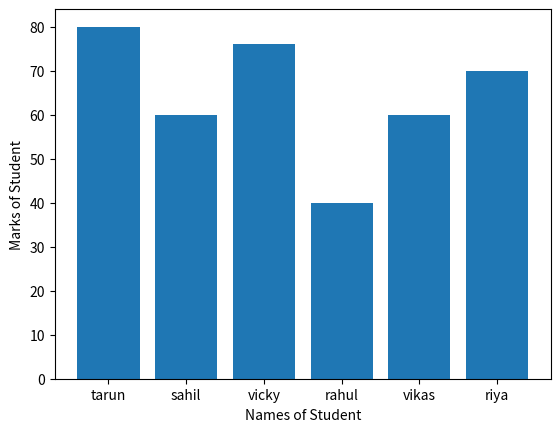

Python code for this plot:
import matplotlib.pyplot as plt
import pandas as pd
import numpy as np

name=np.array(["tarun","sahil","vicky",'rahul',"vikas",'riya'])
marks=np.array([80,60,76,40,60,70])


plt.bar(name,marks)

plt.xlabel("Names of Student")    #used for plotint x,y labels at Side
plt.ylabel("Marks of Student")

plt.show()
